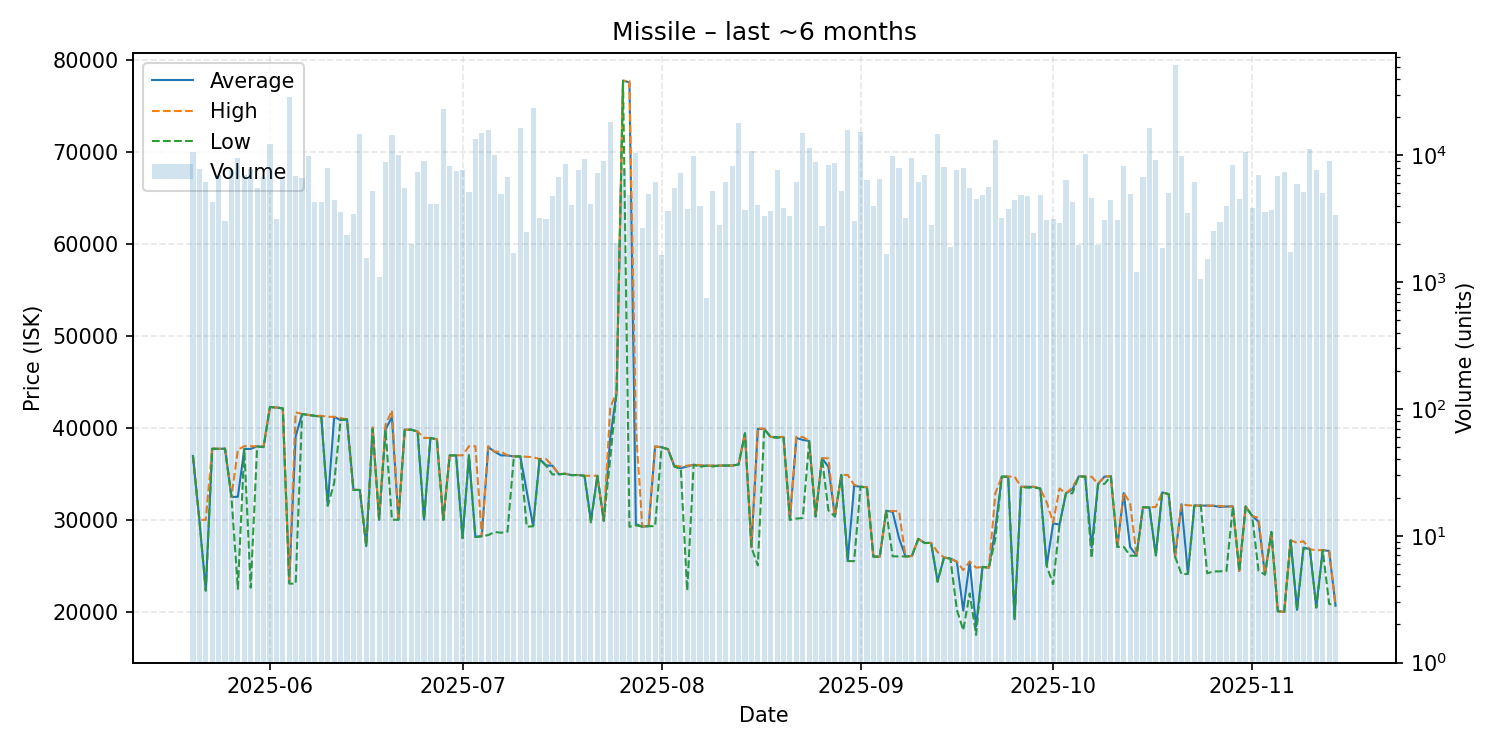

The file beside this chart, header and first rows:
date, average, highest, lowest, order_count, volume
2025-05-20, 36940, 36950, 36940, 24, 10523
2025-05-21, 30000, 30000, 30000, 19, 7752
2025-05-22, 22310, 30000, 22300, 21, 6180
2025-05-23, 37730, 37750, 37710, 17, 4309
2025-05-24, 37700, 37710, 37700, 20, 6961
2025-05-25, 37740, 37780, 37700, 10, 3050
2025-05-26, 32490, 32490, 32490, 23, 7590
2025-05-27, 32500, 37600, 22500, 23, 9596
2025-05-28, 37700, 38000, 37680, 20, 7000
2025-05-29, 37700, 37990, 22630, 20, 7795
2025-05-30, 37990, 38000, 37950, 15, 5500
2025-05-31, 37900, 38000, 37900, 21, 6742
2025-06-01, 42250, 42250, 42250, 31, 12300
2025-06-02, 42200, 42200, 42200, 13, 3155
2025-06-03, 42110, 42140, 42090, 16, 6500
2025-06-04, 23270, 23320, 23070, 37, 28869
2025-06-05, 39070, 41670, 23060, 9, 6890
2025-06-06, 41490, 41500, 41490, 19, 6653
2025-06-07, 41390, 41390, 41390, 27, 9875
2025-06-08, 41290, 41330, 41280, 10, 4244
2025-06-09, 41200, 41290, 41190, 13, 4300
2025-06-10, 31610, 41190, 31510, 21, 7997
2025-06-11, 41180, 41190, 34000, 16, 4426
2025-06-12, 40830, 41050, 40830, 9, 3540
2025-06-13, 40910, 40910, 40910, 5, 2350
2025-06-14, 33250, 33270, 33240, 12, 3425
2025-06-15, 33240, 33240, 33240, 22, 14755
2025-06-16, 27140, 27140, 27140, 5, 1550
2025-06-17, 40010, 40020, 39860, 20, 5249
2025-06-18, 30010, 30010, 30010, 7, 1102
2025-06-19, 39800, 40310, 39780, 24, 8900
2025-06-20, 41180, 41900, 30010, 29, 14401
2025-06-21, 30010, 30010, 30000, 14, 10090
2025-06-22, 39790, 39790, 39790, 15, 5500
2025-06-23, 39790, 39790, 39790, 11, 2000
2025-06-24, 39590, 39590, 39590, 10, 7352
2025-06-25, 30010, 38900, 30010, 15, 8934
2025-06-26, 38890, 38890, 38890, 9, 4124
2025-06-27, 38750, 38750, 38750, 13, 4154
2025-06-28, 30000, 30000, 30000, 26, 23350
2025-06-29, 37000, 37000, 36990, 29, 8248
2025-06-30, 37000, 37010, 36980, 14, 7550
2025-07-01, 28010, 37000, 28010, 15, 7650
2025-07-02, 37010, 37990, 37010, 16, 5150
2025-07-03, 28140, 37990, 28130, 19, 13452
2025-07-04, 28220, 28220, 28220, 11, 14851
2025-07-05, 37900, 38000, 28340, 27, 15712
2025-07-06, 37390, 37400, 28670, 20, 10100
2025-07-07, 37000, 37390, 28600, 10, 4909
2025-07-08, 36990, 37000, 28710, 16, 6751
2025-07-09, 36890, 36890, 36890, 5, 1700
2025-07-10, 36890, 36890, 36890, 15, 16352
2025-07-11, 33070, 36840, 29250, 8, 2500
2025-07-12, 29310, 36800, 29300, 80, 23481
2025-07-13, 36610, 36610, 36610, 12, 3196
2025-07-14, 35900, 36600, 35900, 15, 3147
2025-07-15, 35890, 35900, 34930, 11, 4751
2025-07-16, 34940, 34990, 34940, 18, 6700
2025-07-17, 35000, 35000, 35000, 14, 8595
2025-07-18, 34850, 34850, 34850, 14, 4050
... 119 more rows
